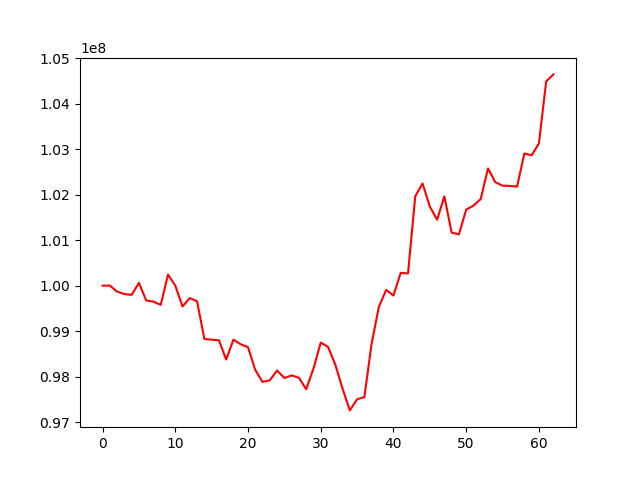

The file beside this chart, header and first rows:
, 0
0, 100000000
1, 100001586
2, 99868840
3, 99815093
4, 99797612
5, 100060920
6, 99674721
7, 99649195
8, 99578096
9, 100241454
10, 100002149
11, 99543683
12, 99727973
13, 99654752
14, 98828238
15, 98812599
16, 98800893
17, 98377476
18, 98815433
19, 98711382
20, 98648000
21, 98148348
22, 97885069
23, 97920934
24, 98137312
25, 97971541
26, 98029170
27, 97977671
28, 97725436
29, 98177399
30, 98749609
31, 98655530
32, 98267556
33, 97738009
34, 97260033
35, 97504390
36, 97551690
37, 98730111
38, 99536727
39, 99907231
40, 99783149
41, 100281642
42, 100266789
43, 101963156
44, 102244945
45, 101738480
46, 101447122
47, 101960617
48, 101165414
49, 101125373
50, 101671469
51, 101756484
52, 101903365
53, 102574956
54, 102272574
55, 102195281
56, 102190311
57, 102176115
58, 102903248
59, 102863451
... 3 more rows
